Run: headless pygame with SDL's dummy video driver; simulated clock (each Clock.tick advances the game by its frame time, no real sleeping); random seed 0; keys injected as events and as key.get_pressed() state; mouse plan: one left click at the window centre at the start of phase 2, then a move to the lower-right quarter at the start of phase 3.
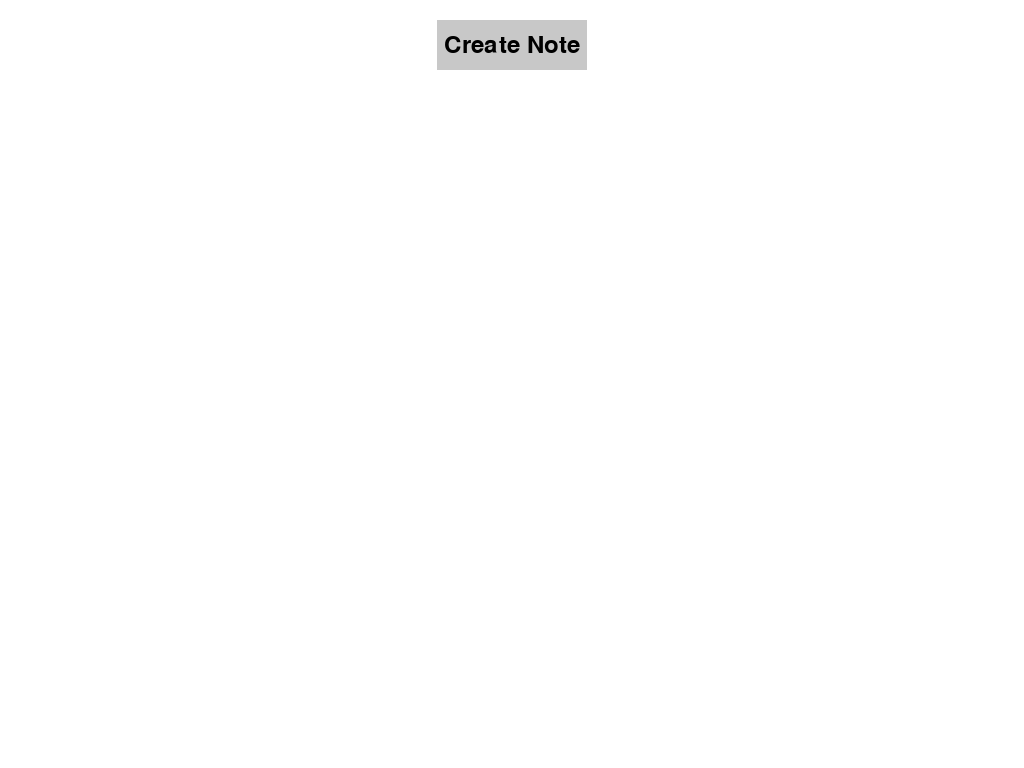
Frame 1 of 4 · flips 1–60 · no input
Frame 2 of 4 · flips 61–180 · clicked the window centre · tapped SPACE, RETURN · held RIGHT (→), D · screen unchanged from frame 1, image omitted
Frame 3 of 4 · flips 181–300 · moved the mouse to the lower-right quarter · held DOWN (↓), S · screen unchanged from frame 2, image omitted
Frame 4 of 4 · flips 301–420 · held LEFT (←), A, UP (↑), W · screen unchanged from frame 3, image omitted

The pygame program that drew these frames:

import pygame
from pygame.locals import *
import random

# Initialize Pygame
pygame.init()
pygame.init()
screen_info = pygame.display.Info()
WIDTH = screen_info.current_w
HEIGHT =   screen_info.current_h
screen = pygame.display.set_mode((0,0),FULLSCREEN)

# Set the colors
WHITE = (255, 255, 255)
BLACK = (0, 0, 0)
GRAY = (200, 200, 200)
YELLOW = (255, 255, 0)

# Set the font properties
FONT_SIZE = 24
FONT_NAME = pygame.font.get_default_font()

# Create a Note function
def create_note():
    x = random.randint(0, WIDTH - 200)
    y = random.randint(0, HEIGHT - 200)
    width = 200
    height = 200
    color = (random.randint(0, 255), random.randint(0, 255), random.randint(0, 255))
    text = ""
    selected = False
    dragging = False
    offset_x = 0
    offset_y = 0

    def draw(screen):
        if selected:
            pygame.draw.rect(screen, YELLOW, (x - 5, y - 5, width + 10, height + 10))
        pygame.draw.rect(screen, color, (x, y, width, height))
        text_lines = text.split('\n')
        for i, line in enumerate(text_lines):
            text_surface = font.render(line, True, BLACK)
            screen.blit(text_surface, (x + 10, y + 10 + (i * FONT_SIZE)))

    def handle_event(event):
        nonlocal selected, dragging, x, y, offset_x, offset_y, text
        if event.type == pygame.KEYDOWN:
            if selected:
                if event.key == pygame.K_RETURN:
                    text += '\n'
                elif event.key == pygame.K_BACKSPACE:
                    text = text[:-1]
                else:
                    text += event.unicode
        elif event.type == pygame.MOUSEBUTTONDOWN:
            if event.button == 1:
                if x < event.pos[0] < x + width and y < event.pos[1] < y + height:
                    selected = True
                    dragging = True
                    offset_x = event.pos[0] - x
                    offset_y = event.pos[1] - y
                else:
                    selected = False
                    dragging = False
        elif event.type == pygame.MOUSEBUTTONUP:
            if event.button == 1:
                dragging = False
        elif event.type == pygame.MOUSEMOTION:
            if dragging:
                x = event.pos[0] - offset_x
                y = event.pos[1] - offset_y

    def update():
        if selected:
            pygame.mouse.set_visible(False)
        else:
            pygame.mouse.set_visible(True)

    return {
        'draw': draw,
        'handle_event': handle_event,
        'update': update
    }


# Create a Button function
def create_button(x, y, width, height, color, text, text_color):
    def draw(screen):
        pygame.draw.rect(screen, color, (x, y, width, height))
        text_surface = font.render(text, True, text_color)
        text_x = x + (width - text_surface.get_width()) // 2
        text_y = y + (height - text_surface.get_height()) // 2
        screen.blit(text_surface, (text_x, text_y))

    def is_clicked(event):
        if event.type == pygame.MOUSEBUTTONDOWN:
            if event.button == 1:
                return x < event.pos[0] < x + width and y < event.pos[1] < y + height
        return False

    return {
        'draw': draw,
        'is_clicked': is_clicked
    }


# Create the screen
# screen = pygame.display.set_mode((WIDTH, HEIGHT))
pygame.display.set_caption("Sticky Notes App")

# Create the font
font = pygame.font.Font(FONT_NAME, FONT_SIZE)

# Create a list to store notes
notes = []

# Create the "Create Note" button
button_width = 150
button_height = 50
button_x = (WIDTH - button_width) // 2
button_y = 20
button_color = GRAY
button_text = "Create Note"
button_text_color = BLACK
create_button = create_button(button_x, button_y, button_width, button_height, button_color, button_text, button_text_color)

# Game loop
running = True
while running:
    # Handle events
    for event in pygame.event.get():
        if event.type == pygame.QUIT:
            running = False
        else:
            # Handle events for each note
            for note in notes:
                note['handle_event'](event)

            # Check if the "Create Note" button is clicked
            if create_button['is_clicked'](event):
                new_note = create_note()
                notes.append(new_note)

    # Clear the screen
    screen.fill(WHITE)

    # Draw notes
    for note in notes:
        note['draw'](screen)
        note['update']()

    # Draw the "Create Note" button
    create_button['draw'](screen)

    # Update the display
    pygame.display.flip()

# Quit the application
pygame.quit()
